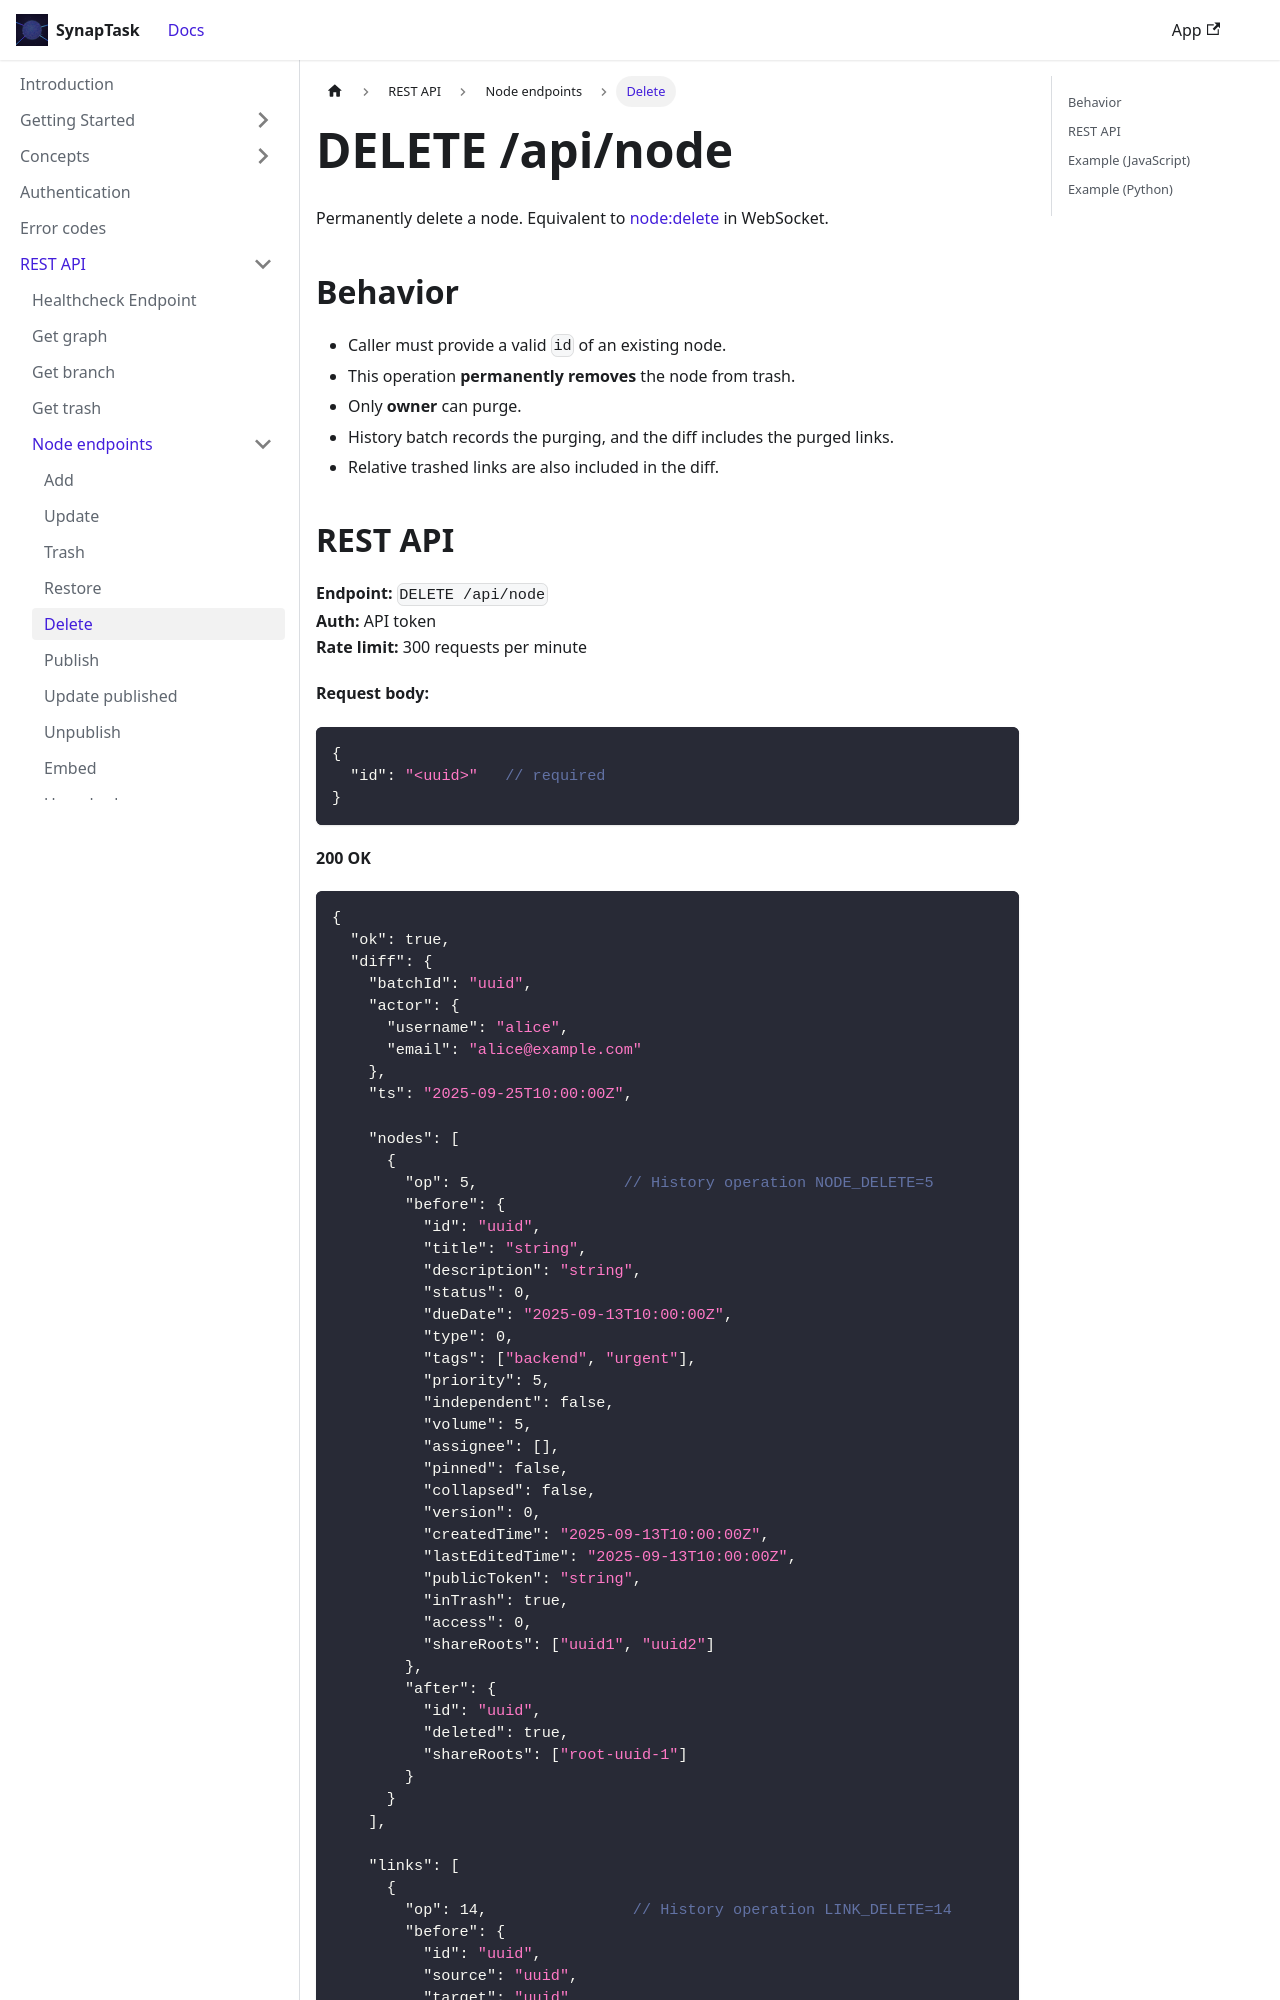

repository: arsenlblack/synaptask · page: api/rest/node/delete.html · generator: docusaurus

---
title: DELETE /api/node
slug: /api/rest/node/delete
---

Permanently delete a node. Equivalent to [node:delete](/api/ws/node/delete) in WebSocket.

## Behavior

* Caller must provide a valid `id` of an existing node.
* This operation **permanently removes** the node from trash.
* Only **owner** can purge.
* History batch records the purging, and the diff includes the purged links.
* Relative trashed links are also included in the diff.
